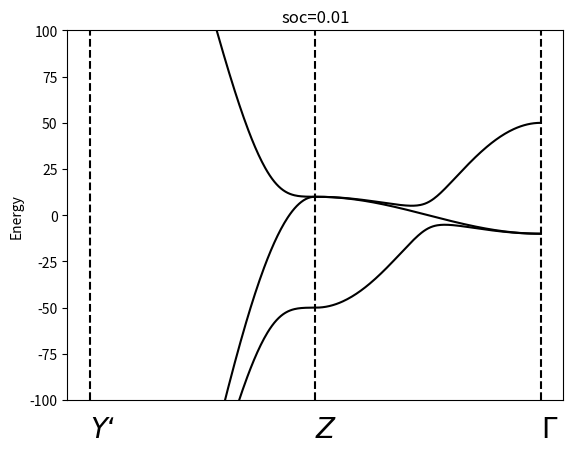

Write Python code to recreate this figure.
import numpy as np
import matplotlib.pyplot as plt
import math
import time



M01=50
B31=-25
B1=80
M02=-10
B32=5
B2=-80
A1=5
A2=50
SOC=0.01

def H(kz,ky,SOC):
    H=np.array([[M01+2*B31*(1-math.cos(kz))+2*B1*(1-math.cos(ky)), A1*math.sin(kz)+A2*1j*math.sin(ky), A1*math.sin(kz)+A2*1j*math.sin(ky)],
               [A1*math.sin(kz)-A2*1j*math.sin(ky),(M02+2*B32*(1-math.cos(kz))+2*B2*(1-math.cos(ky)))-SOC/2, 0],
                [A1*math.sin(kz)-A2*1j*math.sin(ky), 0,(M02+2*B32*(1-math.cos(kz))+2*B2*(1-math.cos(ky)))+SOC/2]])
    return H

# def cal1(ks1,SOC):
#     Eng=[]
#     for i in range(len(ks1)):
#         kx=ks1[i]
#         ky=0
#         eng, sta=np.linalg.eigh(H(kx,ky,SOC))
#         Eng.append(eng)
#     return Eng
#write a function to calculate the eigenvalues and eigenstates of the Hamiltonian
##返回中间band的能量和波函数
def calate(kx,ky,SOC):
    eng, sta=np.linalg.eigh(H(kx,ky,SOC))
    eng0=np.sort(eng)[0]
    eng1=np.sort(eng)[1]
    eng2=np.sort(eng)[2]
    sta0=sta[:,np.argsort(np.sort(eng))[0]]
    sta1=sta[:,np.argsort(np.sort(eng))[1]]
    sta2=sta[:,np.argsort(np.sort(eng))[2]]
    return eng0,eng1,eng2,sta0,sta1,sta2
print(calate(0,0,30))
##Plot the band along the Y'-Z-gamma
Zgamma=np.linspace(0,1,201)*math.pi
Yz=np.linspace(-1,0,201)*math.pi
kx=np.linspace(-1,1,2*len(Zgamma))
E=np.zeros((2*len(Zgamma),3))
for i in range(len(Yz)):
    E[i,:]=calate(math.pi,Yz[i],SOC)[0:3]
for j in range(len(Zgamma)):
    E[len(Yz)+j,:] = calate(math.pi-Zgamma[j], 0, SOC)[0:3]

plt.plot(kx,E[:,0],label='band1',color='black')
plt.plot(kx,E[:,1],label='band2',color='black')
plt.plot(kx,E[:,2],label='band3',color='black')
plt.axvline(0, color='k', linestyle='--',)
plt.axvline(-1, color='k', linestyle='--',)
plt.axvline(1, color='k', linestyle='--',)
plt.text(0,-120, r'$Z$',size=20)
plt.text(1,-120, r'$\Gamma$',size=20)
plt.text(-1,-120, r'$Y‘$',size=20)
plt.ylim(-100,100)
plt.xticks([])
# plt.xlabel('kz')
plt.title(f'soc={SOC}')
plt.ylabel('Energy')
plt.show()



# Ygamma=np.linspace(0,1,201)*math.pi
# gammaz=np.linspace(0,1,201)*math.pi
# E2=np.zeros((2*len(Ygamma),3))
# for i in range(len(Ygamma)):
#     E2[i, :] = calate(0, -math.pi+Ygamma[i], SOC)[0:3]
# for j in range(len(gammaz)):
#     E2[len(Ygamma) + j, :] = calate(gammaz[j], 0, SOC)[0:3]
# plt.plot(kx,E2[:,0],label='band1',color='black')
# plt.plot(kx,E2[:,1],label='band2',color='black')
# plt.plot(kx,E2[:,2],label='band3',color='black')
# plt.axvline(0, color='k', linestyle='--',)
# plt.axvline(-1, color='k', linestyle='--',)
# plt.axvline(1, color='k', linestyle='--',)
# plt.text(0,-100, r'$\Gamma$',size=20)
# plt.text(1,-100, r'$Z$',size=20)
# plt.text(-1,-100, r'$Y$',size=20)
# plt.xticks([])
# plt.ylim(-100,100)
# # plt.xlabel('kz')
# plt.title(f'soc={SOC}')
# plt.ylabel('Energy')
# plt.show()

#Plot the band along the gY-Gamma,Z